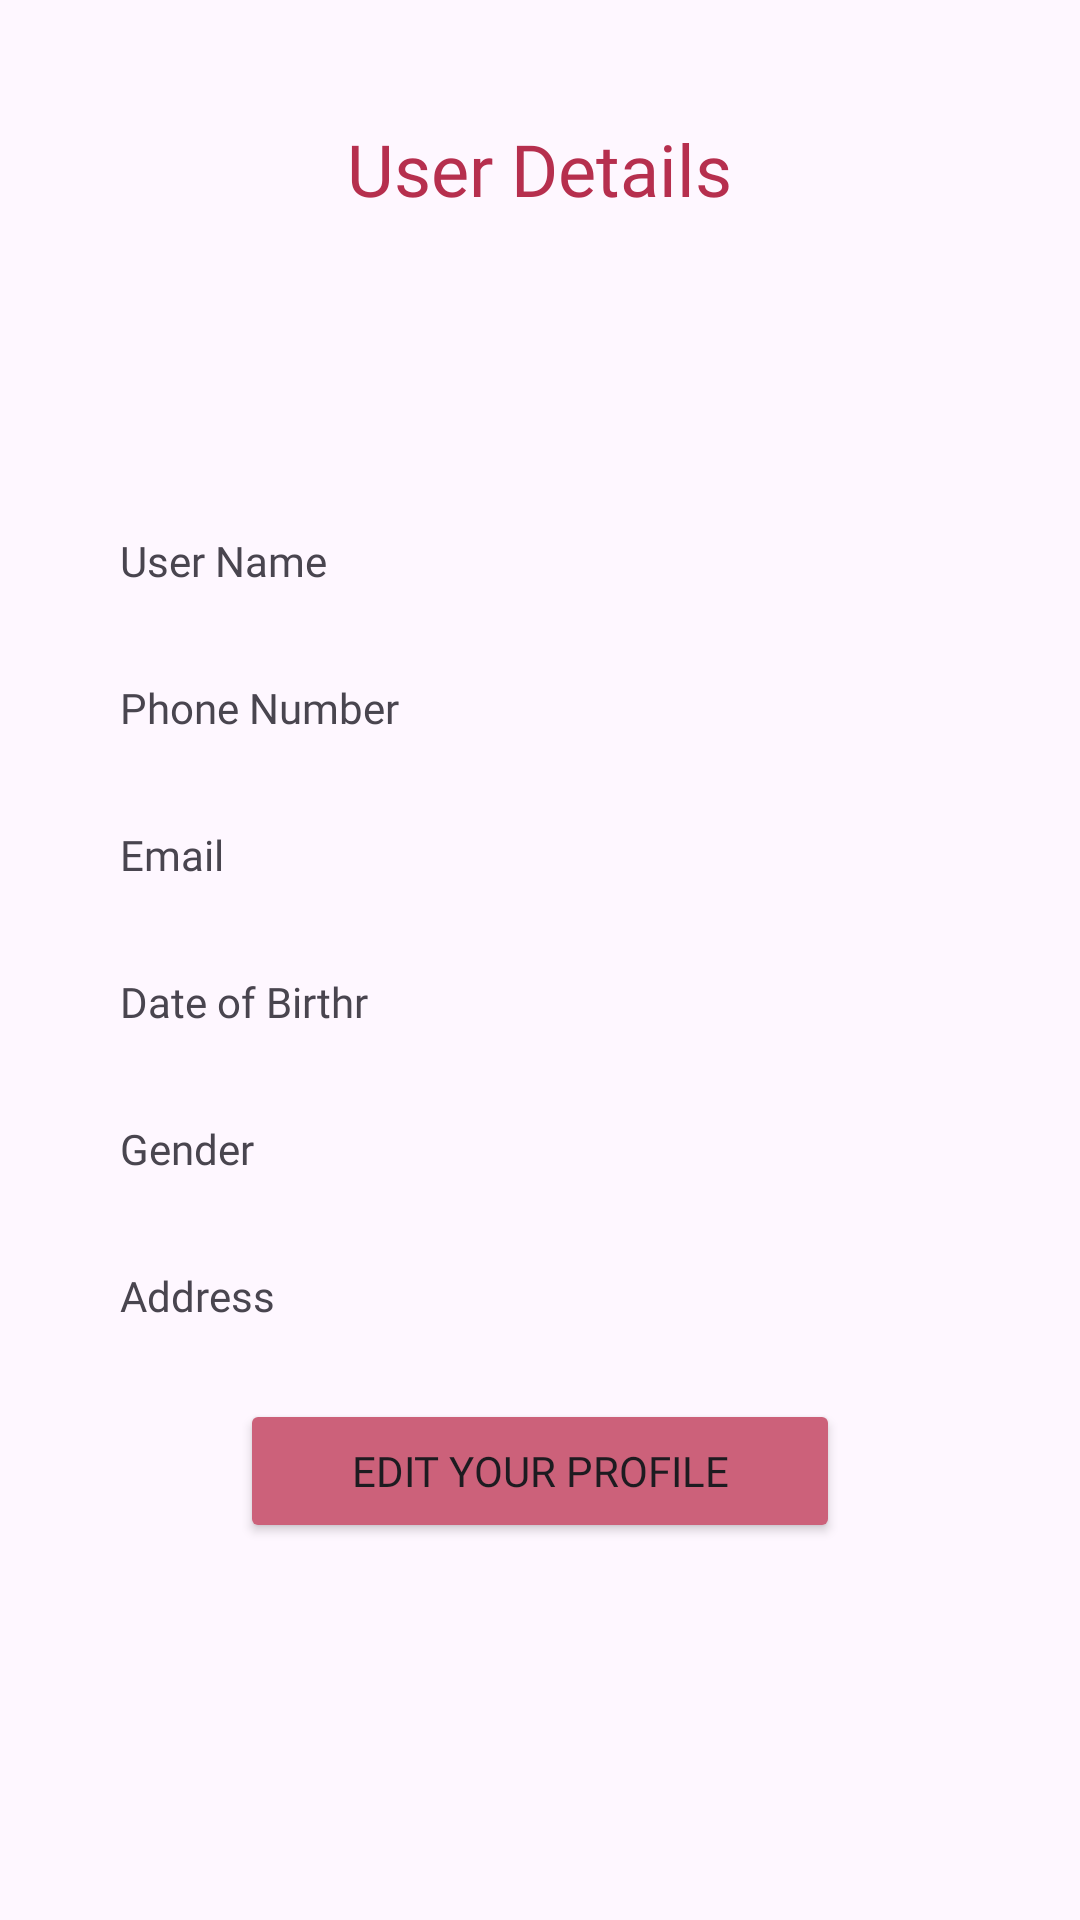

Produce the Android XML layout that renders to this screen, including the resource entries it uses.
<!-- AndroidManifest.xml: application theme Theme.SafetyApp -->
<!-- res/layout/activity_show_user_profile.xml -->
<?xml version="1.0" encoding="utf-8"?>
<androidx.appcompat.widget.LinearLayoutCompat

    xmlns:android="http://schemas.android.com/apk/res/android"
    xmlns:app="http://schemas.android.com/apk/res-auto"
    xmlns:tools="http://schemas.android.com/tools"
    android:layout_width="match_parent"
    android:layout_height="match_parent"
    tools:context=".ShowUserProfile">

    <ScrollView
        android:layout_width="match_parent"
        android:layout_height="match_parent" >


        <LinearLayout
            android:layout_width="match_parent"
            android:layout_height="wrap_content"
            android:gravity="center_horizontal"
            android:orientation="vertical"
            android:padding="20dp">

            <TextView
                android:id="@+id/userdetailsheading"
                android:layout_width="wrap_content"
                android:layout_height="wrap_content"
                android:layout_gravity="center"

                android:layout_marginTop="20dp"
                android:fontFamily="@font/alata"
                android:text="User Details"
                android:textColor="@color/pink900"
                android:textSize="24sp" />


            <ImageView
                android:id="@+id/userimage"
                android:layout_width="80dp"
                android:layout_height="80dp"
                android:layout_margin="5dp"
                android:src="@drawable/baseline_person_24" />


            <TextView
                android:id="@+id/username"
                android:layout_width="300dp"
                android:layout_height="wrap_content"
                android:layout_margin="5dp"
                android:fontFamily="@font/alata"
                android:handwritingBoundsOffsetRight="@dimen/material_emphasis_high_type"
                android:padding="10dp"
                android:text="User Name"
                android:textSize="14sp" />



            <TextView
                android:id="@+id/phone"
                android:layout_width="300dp"
                android:layout_height="wrap_content"
                android:layout_margin="5dp"
                android:fontFamily="@font/alata"
                android:handwritingBoundsOffsetRight="@dimen/material_emphasis_high_type"
                android:padding="10dp"
                android:text="Phone Number"
                android:textSize="14sp" />


            <TextView
                android:id="@+id/email"
                android:layout_width="300dp"
                android:layout_height="wrap_content"
                android:layout_margin="5dp"

                android:fontFamily="@font/alata"
                android:handwritingBoundsOffsetRight="@dimen/material_emphasis_high_type"
                android:padding="10dp"
                android:text="Email"
                android:textSize="14sp" />


            <TextView
                android:id="@+id/dob"
                android:layout_width="300dp"
                android:layout_height="wrap_content"
                android:layout_margin="5dp"
                android:fontFamily="@font/alata"
                android:handwritingBoundsOffsetRight="@dimen/material_emphasis_high_type"
                android:padding="10dp"
                android:text="Date of Birthr"
                android:textSize="14sp" />

            <TextView
                android:id="@+id/gender"
                android:layout_width="300dp"
                android:layout_height="wrap_content"
                android:layout_margin="5dp"
                android:fontFamily="@font/alata"
                android:handwritingBoundsOffsetRight="@dimen/material_emphasis_high_type"
                android:padding="10dp"
                android:text="Gender"
                android:textSize="14sp" />

            <TextView
                android:id="@+id/address"
                android:layout_width="300dp"
                android:layout_height="wrap_content"
                android:layout_margin="5dp"
                android:fontFamily="@font/alata"
                android:handwritingBoundsOffsetRight="@dimen/material_emphasis_high_type"
                android:padding="10dp"
                android:text="Address"
                android:textSize="14sp" />

            <Button
                android:id="@+id/editProfile"
                android:layout_width="200dp"
                android:layout_height="wrap_content"
                android:backgroundTint="@color/pink700"
                android:fontFamily="@font/alata"
                android:layout_margin="10dp"
                android:text="Edit your Profile" />



        </LinearLayout>

    </ScrollView>


</androidx.appcompat.widget.LinearLayoutCompat>
<!-- resources referenced by this layout -->
<resources>
  <color name="pink700">#cc617a</color>
  <color name="pink900">#b62f4e</color>
  <style name="Theme.SafetyApp" parent="Base.Theme.SafetyApp">
          
          <item name="android:navigationBarColor">@android:color/transparent</item>
          <item name="android:statusBarColor">@android:color/transparent</item>
          <item name="android:windowLightStatusBar">?attr/isLightTheme</item>
      </style>
  <style name="Base.Theme.SafetyApp" parent="Theme.Material3.DayNight.NoActionBar">
          
          
      </style>
</resources>
